The GitHub repository rolfSnahre/KeyRec contains a labelled image folder "Dataset" with 2 categories: key, no key. Examples follow, each with its label.

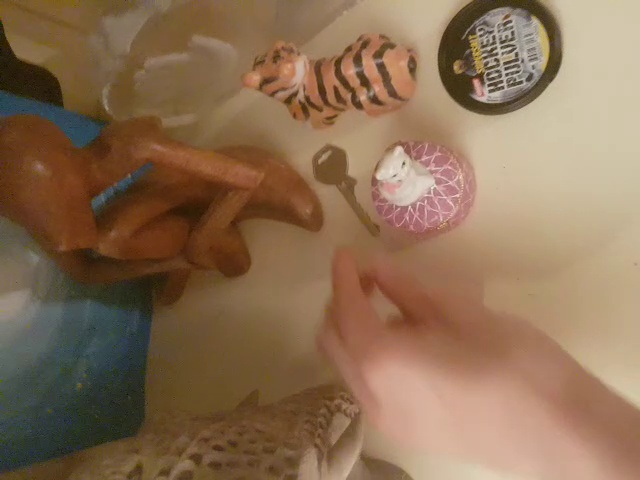
Label: key

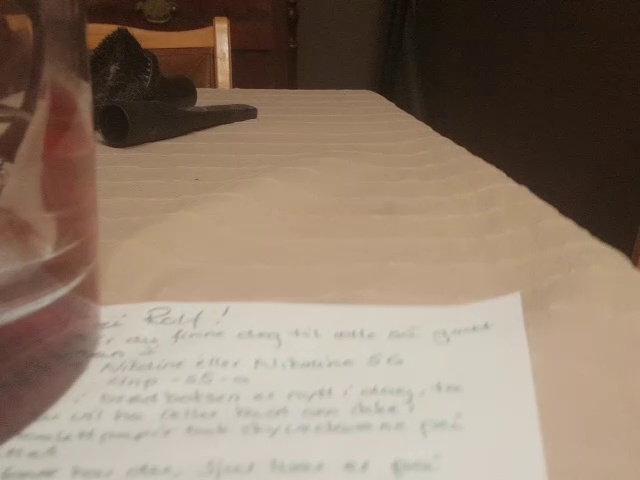
Label: no key

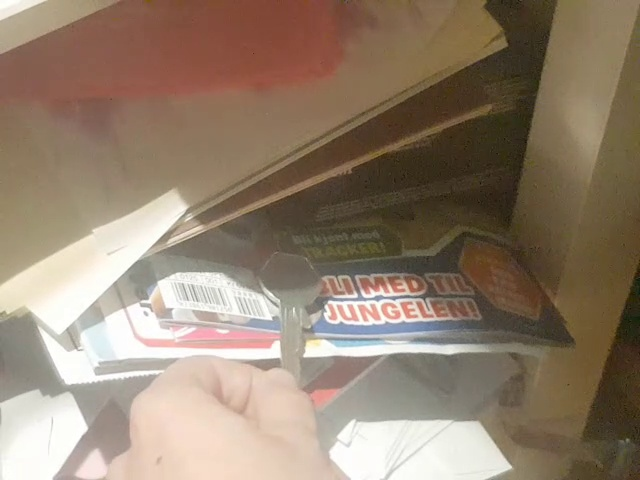
Label: key

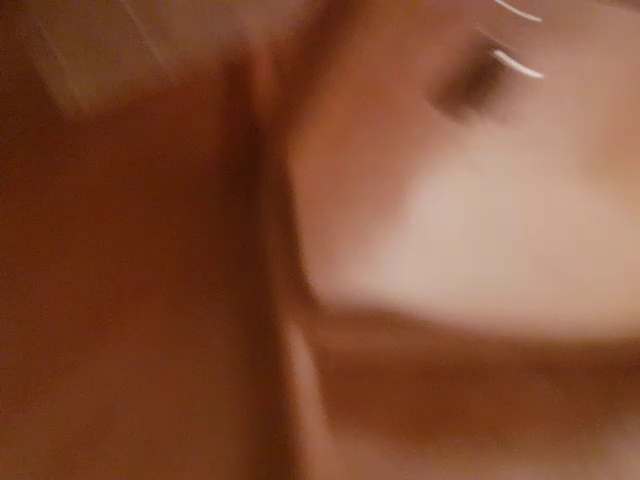
Label: no key

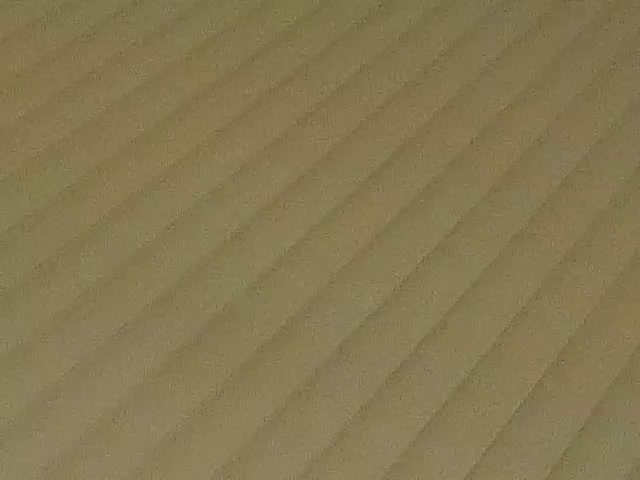
Label: no key
